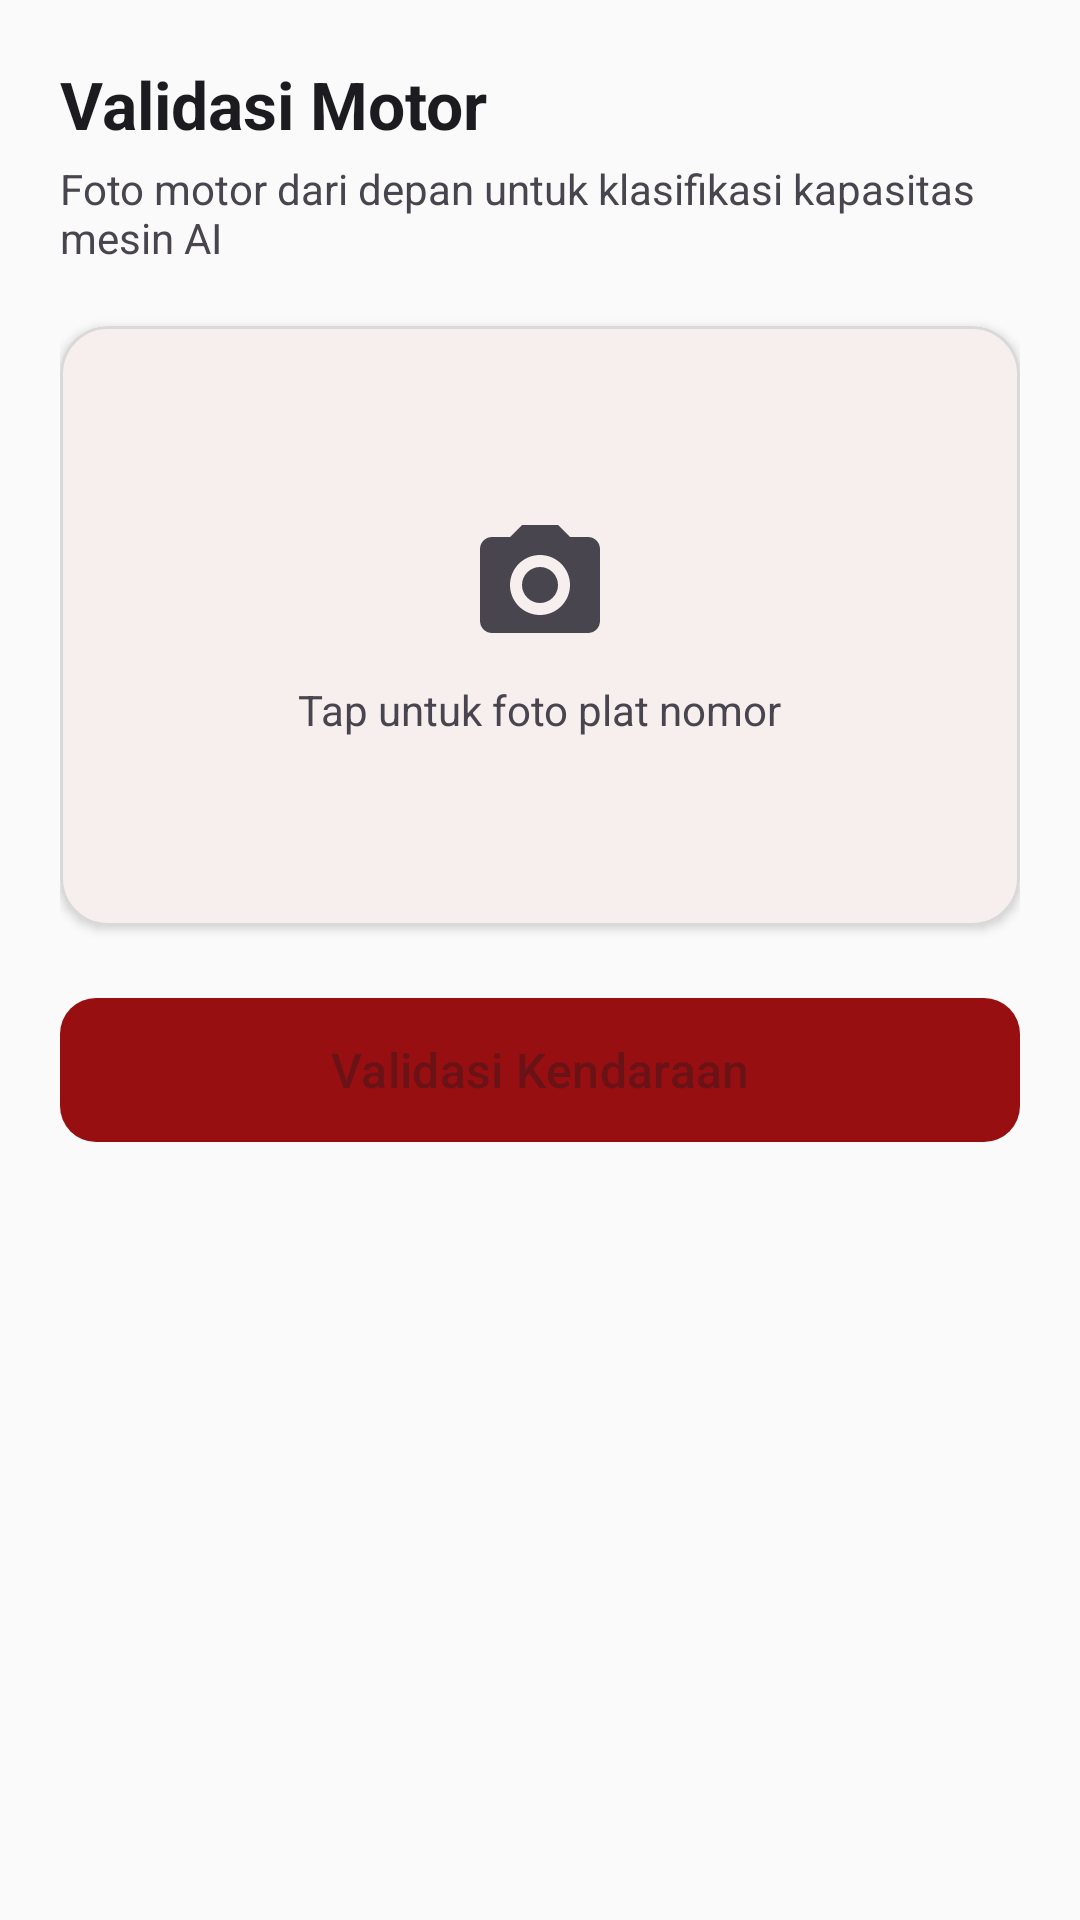

The Android layout XML behind this screen, and the referenced resources:
<!-- AndroidManifest.xml: application theme Theme.Petrochain -->
<!-- res/layout/fragment_validate_motor.xml -->
<?xml version="1.0" encoding="utf-8"?>
<ScrollView
    xmlns:android="http://schemas.android.com/apk/res/android"
    xmlns:app="http://schemas.android.com/apk/res-auto"
    android:layout_width="match_parent"
    android:layout_height="match_parent"
    android:background="@color/background"
    android:fillViewport="true"
    android:clipToPadding="false">

    <LinearLayout
        android:layout_width="match_parent"
        android:layout_height="wrap_content"
        android:orientation="vertical"
        android:padding="20dp"
        android:paddingBottom="120dp">

        <TextView
            android:layout_width="wrap_content"
            android:layout_height="wrap_content"
            android:text="Validasi Motor"
            android:textSize="22sp"
            android:textStyle="bold"
            android:textColor="@color/text_primary"
            android:layout_marginBottom="4dp" />

        <TextView
            android:layout_width="wrap_content"
            android:layout_height="wrap_content"
            android:text="Foto motor dari depan untuk klasifikasi kapasitas mesin AI"
            android:textSize="14sp"
            android:textColor="@color/text_secondary"
            android:layout_marginBottom="20dp" />



        
        <com.google.android.material.card.MaterialCardView
            android:id="@+id/cardCapturePhoto"
            android:layout_width="match_parent"
            android:layout_height="wrap_content"
            app:cardCornerRadius="16dp"
            app:cardElevation="2dp"
            app:rippleColor="@color/ripple_primary"
            app:strokeWidth="1dp"
            app:strokeColor="@color/gray_300"
            android:layout_marginBottom="20dp">

            <FrameLayout
                android:layout_width="match_parent"
                android:layout_height="200dp">

                <LinearLayout
                    android:id="@+id/tvPhotoPlaceholder"
                    android:layout_width="wrap_content"
                    android:layout_height="wrap_content"
                    android:layout_gravity="center"
                    android:orientation="vertical"
                    android:gravity="center">

                    <ImageView
                        android:layout_width="48dp"
                        android:layout_height="48dp"
                        android:src="@drawable/ic_camera"
                        app:tint="@color/text_secondary" />

                    <TextView
                        android:layout_width="wrap_content"
                        android:layout_height="wrap_content"
                        android:text="Tap untuk foto plat nomor"
                        android:textSize="14sp"
                        android:textColor="@color/text_secondary"
                        android:layout_marginTop="8dp" />
                </LinearLayout>

                <ImageView
                    android:id="@+id/ivVehiclePhoto"
                    android:layout_width="match_parent"
                    android:layout_height="match_parent"
                    android:scaleType="centerCrop"
                    android:visibility="gone"
                    android:contentDescription="Foto plat nomor" />
            </FrameLayout>
        </com.google.android.material.card.MaterialCardView>

        
        <FrameLayout
            android:layout_width="match_parent"
            android:layout_height="wrap_content"
            android:layout_marginBottom="16dp">

            <com.google.android.material.button.MaterialButton
                android:id="@+id/btnValidate"
                android:layout_width="match_parent"
                android:layout_height="56dp"
                android:text="Validasi Kendaraan"
                android:textSize="16sp"
                android:textAllCaps="false"
                app:cornerRadius="12dp"
                app:backgroundTint="@color/primary"
                android:enabled="false" />

            <ProgressBar
                android:id="@+id/progressBar"
                android:layout_width="24dp"
                android:layout_height="24dp"
                android:layout_gravity="center"
                android:indeterminateTint="@color/white"
                android:visibility="gone" />
        </FrameLayout>

        
        <com.google.android.material.card.MaterialCardView
            android:id="@+id/cardResult"
            android:layout_width="match_parent"
            android:layout_height="wrap_content"
            app:cardCornerRadius="16dp"
            app:cardElevation="4dp"
            android:visibility="gone">

            <LinearLayout
                android:layout_width="match_parent"
                android:layout_height="wrap_content"
                android:orientation="vertical"
                android:padding="20dp">

                <TextView
                    android:id="@+id/tvMatchStatus"
                    android:layout_width="wrap_content"
                    android:layout_height="wrap_content"
                    android:text="Hasil Validasi"
                    android:textSize="20sp"
                    android:textStyle="bold"
                    android:layout_marginBottom="12dp" />

                <TextView
                    android:id="@+id/tvDetectedPlate"
                    android:layout_width="wrap_content"
                    android:layout_height="wrap_content"
                    android:textSize="14sp"
                    android:text="Klasifikasi: -"
                    android:textColor="@color/text_primary"
                    android:fontFamily="monospace" />



                <TextView
                    android:id="@+id/tvConfidence"
                    android:layout_width="wrap_content"
                    android:layout_height="wrap_content"
                    android:textSize="14sp"
                    android:textColor="@color/text_secondary"
                    android:layout_marginTop="4dp" />

                <TextView
                    android:id="@+id/tvVehicleFuelType"
                    android:layout_width="wrap_content"
                    android:layout_height="wrap_content"
                    android:textSize="14sp"
                    android:textColor="@color/primary"
                    android:textStyle="bold"
                    android:layout_marginTop="8dp" />

                <TextView
                    android:id="@+id/tvRemainingQuota"
                    android:layout_width="wrap_content"
                    android:layout_height="wrap_content"
                    android:textSize="16sp"
                    android:textColor="@color/status_approved"
                    android:textStyle="bold"
                    android:layout_marginTop="4dp" />

                <com.google.android.material.button.MaterialButton
                    android:id="@+id/btnOverride"
                    android:layout_width="match_parent"
                    android:layout_height="wrap_content"
                    android:layout_marginTop="16dp"
                    android:text="Tetap Isi (Simulasi Override)"
                    app:backgroundTint="@color/status_rejected"
                    android:visibility="gone" />
            </LinearLayout>
        </com.google.android.material.card.MaterialCardView>

        
        <com.google.android.material.card.MaterialCardView
            android:id="@+id/cardTransaction"
            android:layout_width="match_parent"
            android:layout_height="wrap_content"
            android:layout_marginTop="16dp"
            app:cardCornerRadius="16dp"
            app:cardElevation="4dp"
            android:visibility="gone">
            <LinearLayout
                android:layout_width="match_parent"
                android:layout_height="wrap_content"
                android:orientation="vertical"
                android:padding="20dp">
                
                <TextView
                    android:layout_width="wrap_content"
                    android:layout_height="wrap_content"
                    android:text="Detail Pengisian"
                    android:textSize="18sp"
                    android:textStyle="bold"
                    android:layout_marginBottom="12dp" />

                
                <RadioGroup
                    android:id="@+id/rgFuelType"
                    android:layout_width="match_parent"
                    android:layout_height="wrap_content"
                    android:orientation="horizontal"
                    android:layout_marginBottom="16dp">
                    <RadioButton
                        android:id="@+id/rbPertalite"
                        android:layout_width="0dp"
                        android:layout_height="wrap_content"
                        android:layout_weight="1"
                        android:text="Pertalite"
                        android:checked="true"/>
                    <RadioButton
                        android:id="@+id/rbSolar"
                        android:layout_width="0dp"
                        android:layout_height="wrap_content"
                        android:layout_weight="1"
                        android:text="Solar (Biosolar)"/>
                </RadioGroup>

                
                <com.google.android.material.textfield.TextInputLayout
                    android:layout_width="match_parent"
                    android:layout_height="wrap_content"
                    android:hint="Nominal Rupiah (Opsional)"
                    app:boxBackgroundMode="outline"
                    android:layout_marginBottom="12dp">
                    <com.google.android.material.textfield.TextInputEditText
                        android:id="@+id/etNominalRupiah"
                        android:layout_width="match_parent"
                        android:layout_height="wrap_content"
                        android:inputType="number" />
                </com.google.android.material.textfield.TextInputLayout>

                
                <com.google.android.material.textfield.TextInputLayout
                    android:layout_width="match_parent"
                    android:layout_height="wrap_content"
                    android:hint="Volume BBM (Liter)"
                    app:boxBackgroundMode="outline"
                    android:layout_marginBottom="16dp">
                    <com.google.android.material.textfield.TextInputEditText
                        android:id="@+id/etVolume"
                        android:layout_width="match_parent"
                        android:layout_height="wrap_content"
                        android:inputType="numberDecimal" />
                </com.google.android.material.textfield.TextInputLayout>

                
                <com.google.android.material.button.MaterialButton
                    android:id="@+id/btnSubmitTransaction"
                    android:layout_width="match_parent"
                    android:layout_height="56dp"
                    android:text="Simpan Transaksi &amp; Potong Kuota"
                    app:cornerRadius="12dp"
                    app:backgroundTint="#15803D" />
            </LinearLayout>
        </com.google.android.material.card.MaterialCardView>

    </LinearLayout>
</ScrollView>
<!-- resources referenced by this layout -->
<resources>
  <color name="background">#FAFAFA</color>
  <color name="gray_300">#D9D9D9</color>
  <color name="primary">#980F12</color>
  <color name="ripple_primary">#20980F12</color>
  <color name="status_approved">#2E7D32</color>
  <color name="status_rejected">#D32F2F</color>
  <color name="text_primary">#1C1B1F</color>
  <color name="text_secondary">#49454F</color>
  <color name="white">#FFFFFF</color>
  <!-- drawable ic_camera (drawable) -->
  <vector xmlns:android="http://schemas.android.com/apk/res/android"
      android:width="24dp" android:height="24dp"
      android:viewportWidth="24" android:viewportHeight="24"
      android:tint="?attr/colorControlNormal">
    <path
        android:fillColor="@android:color/white"
        android:pathData="M4,4h3l2,-2h6l2,2h3c1.1,0 2,0.9 2,2v12c0,1.1 -0.9,2 -2,2H4c-1.1,0 -2,-0.9 -2,-2V6c0,-1.1 0.9,-2 2,-2zM12,17c2.76,0 5,-2.24 5,-5s-2.24,-5 -5,-5 -5,2.24 -5,5 2.24,5 5,5zM12,9c1.65,0 3,1.35 3,3s-1.35,3 -3,3 -3,-1.35 -3,-3 1.35,-3 3,-3z"/>
  </vector>
  <style name="Theme.Petrochain" parent="Theme.Material3.Light.NoActionBar">
          <item name="colorPrimary">@color/primary</item>
          <item name="colorPrimaryDark">@color/primary_dark</item>
          <item name="colorAccent">@color/accent</item>
          <item name="colorSecondary">@color/secondary</item>
          <item name="colorPrimaryContainer">@color/primary_container</item>
          <item name="colorOnPrimaryContainer">@color/on_primary_container</item>
          <item name="colorSecondaryContainer">@color/primary_light</item>
          <item name="android:colorBackground">@color/background</item>
          <item name="colorSurface">@color/surface</item>
          <item name="colorError">@color/error</item>
          <item name="android:statusBarColor">@color/primary_dark</item>
          <item name="android:navigationBarColor">@color/surface</item>
      </style>
  <color name="primary_dark">#66090B</color>
  <color name="accent">#FFC107</color>
  <color name="secondary">#F8F9FA</color>
  <color name="primary_container">#FFEBEE</color>
  <color name="on_primary_container">#410004</color>
  <color name="primary_light">#FFEBEE</color>
  <color name="surface">#FFFFFF</color>
  <color name="error">#B3261E</color>
</resources>
